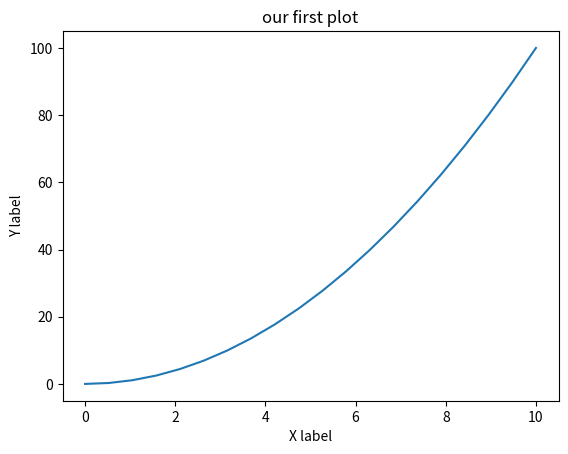
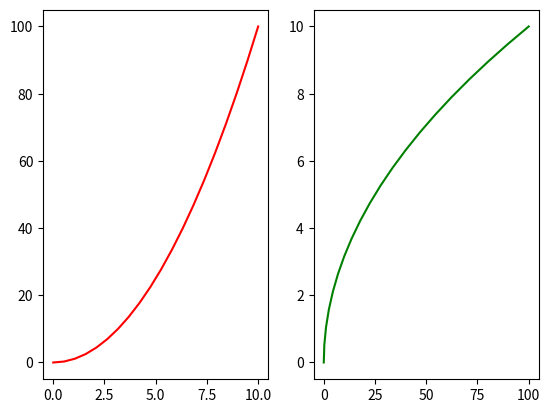

Generate these figures, in order, with matplotlib:
# -*- coding: utf-8 -*-
"""
Created on Thu May  4 11:30:15 2023

@author: Dr.Anuja B
"""

import matplotlib.pyplot as plt
import matplotlib.pyplot as plt1
import numpy as n

import pandas as pd
'''
#histogram
y=[10,6,8,4,2]
plt.hist(y)
plt.show()

x=n.random.randn(1000)
plt.hist(x)
plt.show()

#line plot
x=[5,2,9,4,7]
y=[10,5,8,4,2]
plt.plot(x,y)
plt.show()

#Bar plot
x=[5,2,9,4,7]
y=[10,5,8,4,2]
plt.bar(x,y)
plt.show()

my_df=pd.DataFrame(n.random.rand(10,4),columns=['a','b','c','d'])
my_df.plot.bar()

#Scatter plot
x=[5,2,9,4,7]
y=[10,5,8,4,2]
plt.scatter(x,y)
plt.show()


fig=plt.figure()
fig, ax=plt.subplots()
x=n.linspace(-1,1,50)
y=n.random.randn(50)
ax.scatter(x,y)
plt.show()
'''
#functional approach
x=n.linspace(0,10,20)
y=x**2
plt.plot(x,y)


plt.title('our first plot')
plt.xlabel('X label')
plt.ylabel('Y label')
plt.show()


plt.subplot(1,2,1)
plt.plot(x,y,'red')
plt.subplot(1,2,2)
plt.plot(y,x,'green')
#plt.subplot(1,3,3)
#plt.plot(y,x,'blue')
